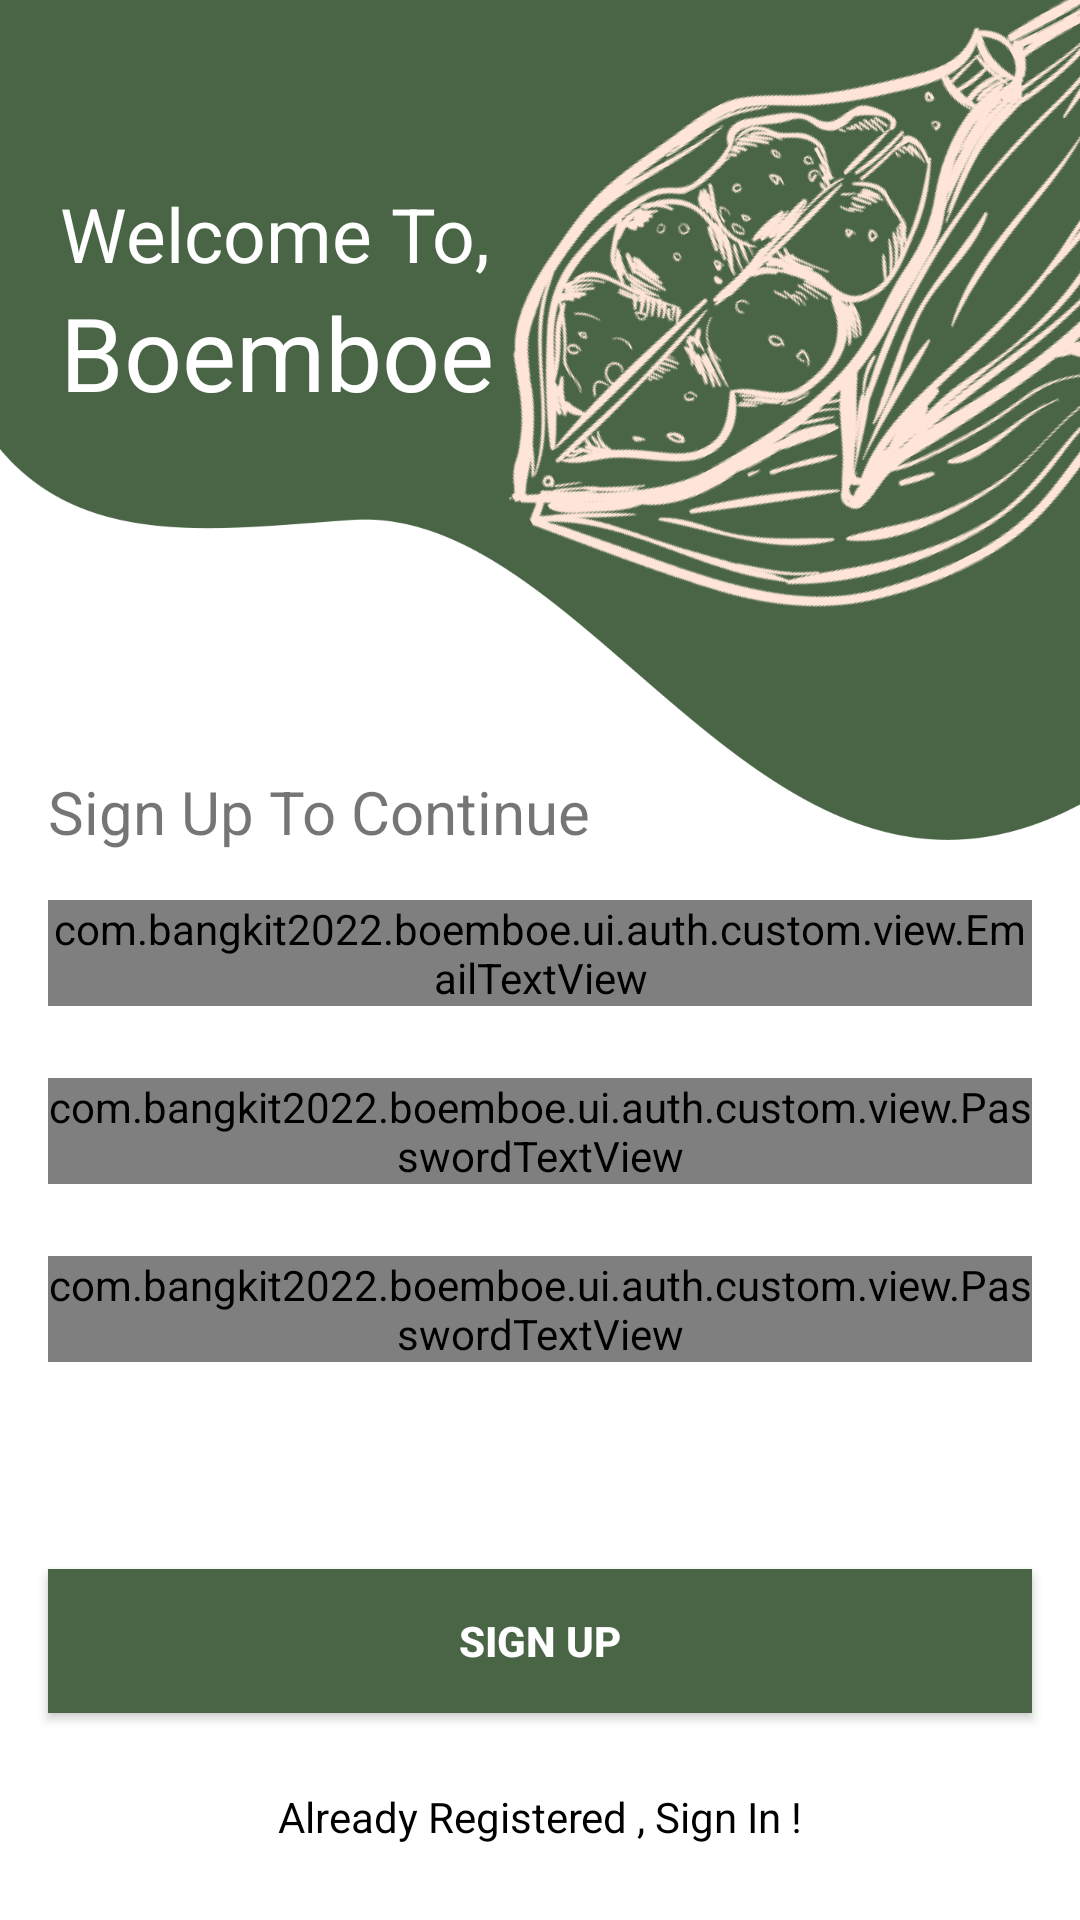

Produce the Android XML layout that renders to this screen, including the resource entries it uses.
<!-- AndroidManifest.xml: application theme Theme.Boemboe -->
<!-- res/layout/activity_sign_up.xml -->
<?xml version="1.0" encoding="utf-8"?>
<androidx.constraintlayout.widget.ConstraintLayout xmlns:android="http://schemas.android.com/apk/res/android"
    xmlns:app="http://schemas.android.com/apk/res-auto"
    xmlns:tools="http://schemas.android.com/tools"
    android:layout_width="match_parent"
    android:layout_height="match_parent"
    android:background="@drawable/signup_screen"
    tools:context=".ui.auth.SignUpActivity">

    <TextView
        android:id="@+id/welcome_signUp"
        android:layout_width="wrap_content"
        android:layout_height="wrap_content"
        android:layout_marginStart="20dp"
        android:text="@string/welcome_to"
        android:textSize="25sp"
        android:textColor="@color/white"
        app:layout_constraintBottom_toTopOf="@+id/boemboe"
        app:layout_constraintStart_toStartOf="parent" />

    <TextView
        android:id="@+id/boemboe"
        android:layout_width="wrap_content"
        android:layout_height="wrap_content"
        android:text="@string/boemboe"
        android:textSize="34sp"
        android:textColor="@color/white"
        app:layout_constraintBottom_toTopOf="@+id/guideline"
        app:layout_constraintStart_toStartOf="@+id/welcome_signUp" />

    <TextView
        android:id="@+id/singUpTitle"
        android:layout_width="wrap_content"
        android:layout_height="wrap_content"
        android:layout_marginBottom="16dp"
        android:text="@string/sign_up_to_continue"
        android:textSize="20sp"
        app:layout_constraintBottom_toTopOf="@+id/emailLayout"
        app:layout_constraintStart_toStartOf="@+id/emailLayout" />

    <androidx.constraintlayout.widget.Guideline
        android:id="@+id/guideline"
        android:layout_width="wrap_content"
        android:layout_height="wrap_content"
        android:orientation="horizontal"
        app:layout_constraintGuide_begin="140dp" />

    <com.google.android.material.textfield.TextInputLayout
        android:id="@+id/emailLayout"
        style="@style/LoginTextInputOuterFieldStyle"
        android:layout_width="match_parent"
        android:layout_height="wrap_content"
        android:layout_marginHorizontal="16dp"
        android:layout_marginTop="300dp"
        app:boxStrokeColor="@color/green"
        app:hintTextColor="@color/green"
        app:layout_constraintEnd_toEndOf="parent"
        app:layout_constraintHorizontal_bias="0.5"
        app:layout_constraintStart_toStartOf="parent"
        app:layout_constraintTop_toTopOf="parent">

        <com.bangkit2022.boemboe.ui.auth.custom.view.EmailTextView
            android:id="@+id/emailEt"
            style="@style/LoginTextInputInnerFieldStyle"
            android:layout_width="match_parent"
            android:layout_height="wrap_content"
            android:hint="@string/type_your_email"
            android:inputType="textEmailAddress" />
    </com.google.android.material.textfield.TextInputLayout>

    <com.google.android.material.textfield.TextInputLayout
        android:id="@+id/passwordLayout"
        style="@style/LoginTextInputOuterFieldStyle"
        android:layout_width="match_parent"
        android:layout_height="wrap_content"
        android:layout_marginHorizontal="16dp"
        android:layout_marginTop="24dp"
        app:boxStrokeColor="@color/green"
        app:hintTextColor="@color/green"
        app:layout_constraintEnd_toEndOf="parent"
        app:layout_constraintHorizontal_bias="0.5"
        app:layout_constraintStart_toStartOf="parent"
        app:layout_constraintTop_toBottomOf="@id/emailLayout">

        <com.bangkit2022.boemboe.ui.auth.custom.view.PasswordTextView
            android:id="@+id/passET"
            style="@style/LoginTextInputInnerFieldStyle"
            android:layout_width="match_parent"
            android:layout_height="wrap_content"
            android:hint="@string/type_your_password"
            android:inputType="textPassword" />
    </com.google.android.material.textfield.TextInputLayout>

    <com.google.android.material.textfield.TextInputLayout
        android:id="@+id/confirmPasswordLayout"
        style="@style/LoginTextInputOuterFieldStyle"
        android:layout_width="match_parent"
        android:layout_height="wrap_content"
        android:layout_marginHorizontal="16dp"
        android:layout_marginTop="24dp"
        app:boxStrokeColor="@color/green"
        app:hintTextColor="@color/green"
        app:layout_constraintEnd_toEndOf="parent"
        app:layout_constraintHorizontal_bias="0.5"
        app:layout_constraintStart_toStartOf="parent"
        app:layout_constraintTop_toBottomOf="@id/passwordLayout">

        <com.bangkit2022.boemboe.ui.auth.custom.view.PasswordTextView
            android:id="@+id/confirmPassEt"
            style="@style/LoginTextInputInnerFieldStyle"
            android:layout_width="match_parent"
            android:layout_height="wrap_content"
            android:hint="@string/retype_your_password"
            android:inputType="textPassword" />
    </com.google.android.material.textfield.TextInputLayout>

    <androidx.appcompat.widget.AppCompatButton
        android:id="@+id/button"
        android:layout_width="0dp"
        android:layout_height="wrap_content"
        android:layout_marginHorizontal="16dp"
        android:background="@color/green"
        android:text="@string/sign_up"
        android:textColor="@color/white"
        android:textStyle="bold"
        app:layout_constraintBottom_toBottomOf="parent"
        app:layout_constraintEnd_toEndOf="parent"
        app:layout_constraintHorizontal_bias="0.5"
        app:layout_constraintStart_toStartOf="parent"
        app:layout_constraintTop_toBottomOf="@+id/confirmPasswordLayout" />

    <TextView
        android:id="@+id/textView"
        android:layout_width="wrap_content"
        android:layout_height="wrap_content"
        android:text="@string/already_registered_sign_in"
        android:textColor="@color/black"
        app:layout_constraintBottom_toBottomOf="parent"
        app:layout_constraintEnd_toEndOf="parent"
        app:layout_constraintHorizontal_bias="0.5"
        app:layout_constraintStart_toStartOf="parent"
        app:layout_constraintTop_toBottomOf="@+id/button" />

</androidx.constraintlayout.widget.ConstraintLayout>
<!-- resources referenced by this layout -->
<resources>
  <color name="black">#FF000000</color>
  <color name="green">#496546</color>
  <color name="white">#FFFFFFFF</color>
  <!-- drawable signup_screen: png bitmap (drawable, 390483 bytes) -->
  <string name="already_registered_sign_in">Already Registered , Sign In !</string>
  <string name="boemboe">Boemboe</string>
  <string name="retype_your_password">Retype Your Password</string>
  <string name="sign_up">Sign Up</string>
  <string name="sign_up_to_continue">Sign Up To Continue</string>
  <string name="type_your_email">Type your Email</string>
  <string name="type_your_password">Type Your Password</string>
  <string name="welcome_to">Welcome To,</string>
  <style name="LoginTextInputInnerFieldStyle" parent="Widget.MaterialComponents.TextInputLayout.OutlinedBox">
          <item name="android:layout_width">match_parent</item>
          <item name="android:layout_height">wrap_content</item>
          <item name="android:textColor">@color/black</item>
          <item name="android:textColorHint">@color/black</item>
          <item name="android:maxLines">1</item>
          <item name="android:textSize">14sp</item>
          <item name="android:singleLine">true</item>
      </style>
  <style name="LoginTextInputOuterFieldStyle" parent="Widget.MaterialComponents.TextInputLayout.OutlinedBox">
          <item name="android:layout_width">match_parent</item>
          <item name="android:layout_height">wrap_content</item>
          <item name="android:layout_marginTop">15dp</item>
          <item name="android:layout_marginBottom">15dp</item>
      </style>
  <style name="Theme.Boemboe" parent="Theme.MaterialComponents.DayNight.DarkActionBar">
          
          <item name="colorPrimary">@color/green</item>
          <item name="colorPrimaryVariant">@color/purple_700</item>
          <item name="colorOnPrimary">@color/white</item>
          
          <item name="colorSecondary">@color/teal_200</item>
          <item name="colorSecondaryVariant">@color/teal_700</item>
          <item name="colorOnSecondary">@color/black</item>
          
          <item name="android:statusBarColor">@color/green</item>
          
      </style>
  <color name="purple_700">#FF3700B3</color>
  <color name="teal_200">#FF03DAC5</color>
  <color name="teal_700">#FF018786</color>
</resources>
